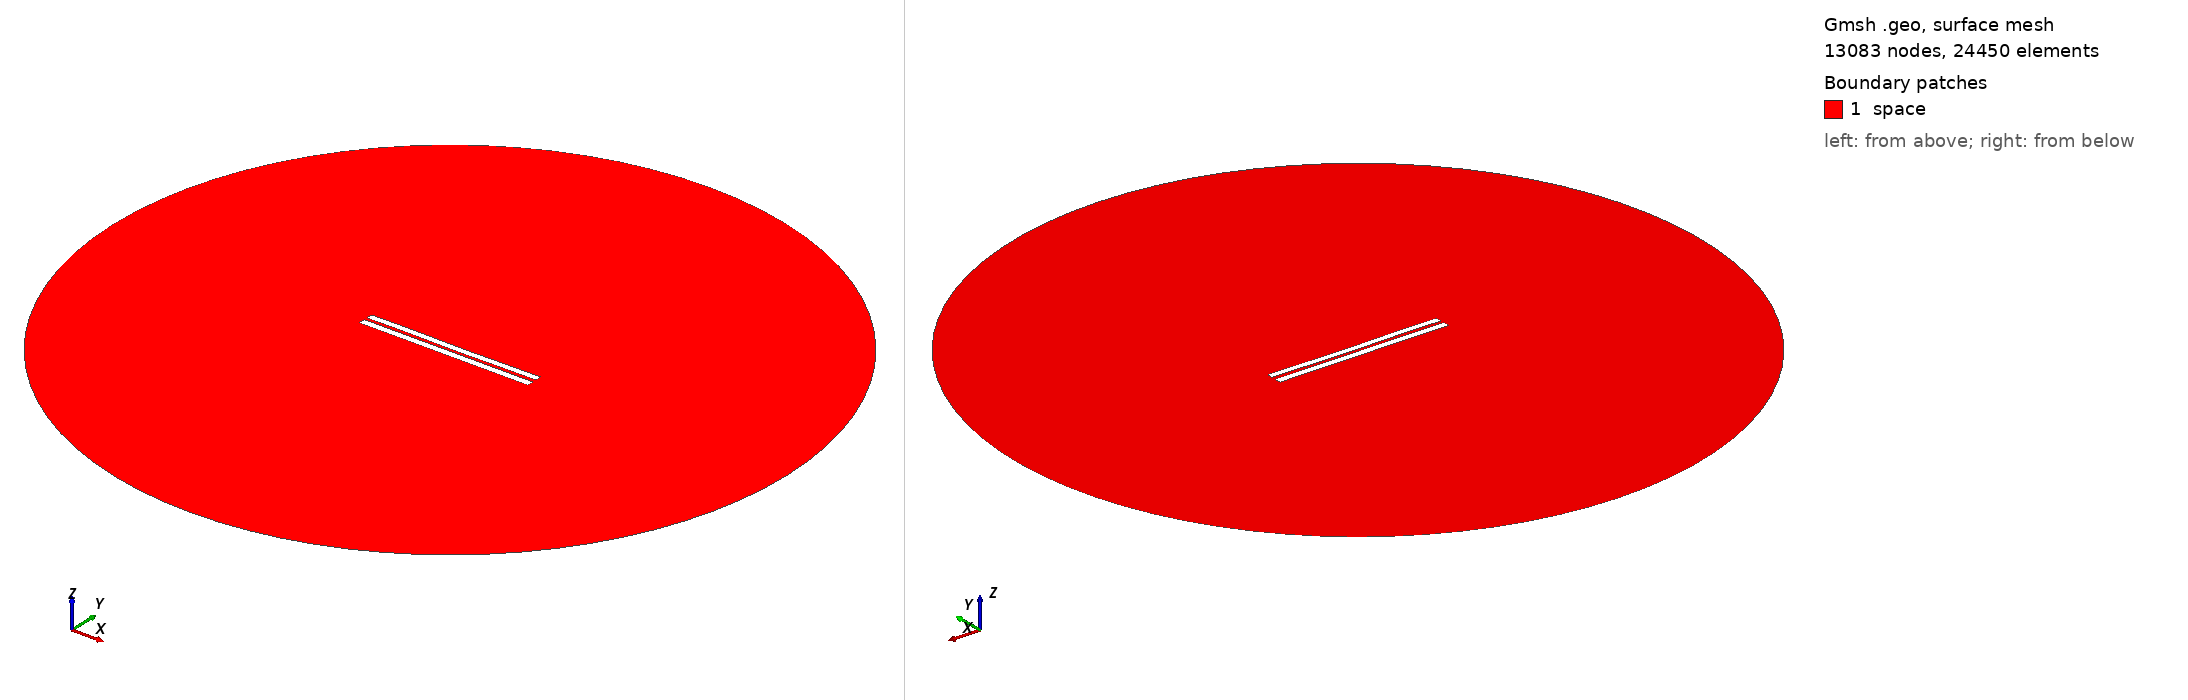

Gmsh geometry script, surface-meshed: 13083 nodes, 24450 surface elements. Boundary patches (legend numbers): 1 space. Left view from above one corner, right view from below the opposite corner. Legend entries are the model's physical surfaces. The drawing asked Gmsh for element sizes between 1% and 20% of the model's largest extent; the script's own settings can give other sizes.

=== 4169.geo (drawn) ===
//---------------------------------------
// Geometry kernel
//---------------------------------------

SetFactory("OpenCASCADE");



//---------------------------------------
// Parameters of the geometry
//---------------------------------------

// Overetch of the upper plate
overetch = 0.125;

// Distance between the plates
distance = 1.75;

// Discretization over the x axis (for the deformation)
nx = 50; 

// Length of the plate
L = 100 - overetch; 

// Number of modes
n = 4; 

// 1st mode coefficient
coeff(1) = 0.07499999999999998;
beta(1) = 0.596864 * 3.1415926535 / L;

// 2nd mode coefficient
coeff(2) = -0.075;
beta(2) = 1.49418 * 3.1415926535 / L;

// 3rd mode coefficient
coeff(3) = 0.07499999999999998;
beta(3) = 2.50025 * 3.1415926535 / L;

// 4th mode coefficient
coeff(4) = 0.07499999999999998;
beta(4) = 3.49999 * 3.1415926535 / L;



//---------------------------------------
// Upper plate (deformed rectangle)
//---------------------------------------

// Coordiantes of the upper plate
xmin = -50;
xmax = 50 - overetch;

// Height of the upper plate
yheight = 4 - 2 * overetch;

// Indexes of the points
UpperID[] = {};
LowerID[] = {};
LeftID[] = {};
RightID[] = {};

// Point index
p = 1;

// Horizontal edges
For i In {1:nx}
    x = xmin + (i-1)*(xmax - xmin)/(nx-1);

    y_bottom = distance / 2 + overetch;
    For j In {1:n}
        C = (Cosh(beta(j)*L) + Cos(beta(j)*L)) / (Sinh(beta(j)*L) + Sin(beta(j)*L));
        y_bottom  = y_bottom + coeff(j) * (Cosh(beta(j)*(x+50)) - Cos(beta(j)*(x+50)) - C * (Sinh(beta(j)*(x+50)) - Sin(beta(j)*(x+50))));
    EndFor

    y_top = y_bottom + yheight;

    Point(p) = {x, y_top, 0, 1.0};
    UpperID[i] = p;
    p = p + 1;

    Point(p) = {x, y_bottom, 0, 1.0};
    LowerID[i] = p;
    p = p + 1;
EndFor

// Create point lists
UpperPts[] = {}; LowerPts[] = {};
For i In {1:nx}
  UpperPts[] += {UpperID[i]};
  LowerPts[] += {LowerID[i]};
EndFor

// Build splines
Spline(1) = {UpperPts[]};
Spline(2) = {LowerPts[]};
Line(3) = {LowerPts[nx-1], UpperPts[nx-1]};
Line(4) = {LowerPts[0], UpperPts[0]};

// Build the plane surface
Curve Loop(1) = {2, 3, -1, -4};
Plane Surface(1) = {1};



//---------------------------------------
// Lower plate (rectangle)
//---------------------------------------

// Vertices
Point(1001) = {-50, -1, 0, 1.0};
Point(1002) = { 50, -1, 0, 1.0};
Point(1003) = { 50,  -5, 0, 1.0};
Point(1004) = {-50,  -5, 0, 1.0};

// Edges
Line(5) = {1001, 1002};
Line(6) = {1002, 1003};
Line(7) = {1003, 1004};
Line(8) = {1004, 1001};

// Plane surface
Line Loop(2) = {5, 6, 7, 8};
Plane Surface(2) = {2}; 



//---------------------------------------
// Outer (fictious) boundary
//---------------------------------------

// Points
Point(1005) = {0, 0, 0};       // Center
Point(1006) = {200, 0, 0};     // Start point
Point(1007) = {0, 200, 0};     // 90 degrees
Point(1008) = {-200, 0, 0};    // 180 degrees
Point(1009) = {0, -200, 0};    // 270 degrees

// Circle arcs (each needs start, center, end)
Circle(9) = {1006, 1005, 1007};
Circle(10) = {1007, 1005, 1008};
Circle(11) = {1008, 1005, 1009};
Circle(12) = {1009, 1005, 1006};

// Plane surface for the entire domain
Curve Loop(3) = {9, 10, 11, 12};
Surface(3) = {3};

// Subtract the plates from the whole domain to obtain the actual domain where we want to solve the equations
BooleanDifference{ Surface{3}; Delete; }{ Surface{1}; Surface{2}; Delete; }




//---------------------------------------
// Transfinite Lines/Curves
//---------------------------------------

// Set the number of points on the boundaries
r = 7;

// Plates
Transfinite Curve {1, 2} = 50*r Using Progression 1;
Transfinite Curve {3, 4} = 2*r Using Progression 1;
Transfinite Line {5, 7} = 50*r Using Progression 1;
Transfinite Line {6, 8} = 2*r Using Progression 1;

// Outer boundary
Transfinite Line {9, 10, 11, 12} = 20 Using Progression 1;



//---------------------------------------
// Physical groups
//---------------------------------------                

// Physical curves (boundaries)
Physical Line("force_segment", 10) = {2};
Physical Line("upper_plate", 11) = {1, 3, 4};
Physical Line("lower_plate", 12) = {5, 6, 7, 8};
Physical Line("boundary", 20) = {9, 10, 11, 12};

// Physical Surfaces
Physical Surface("space", 30) = {3};



//---------------------------------------
// 6. Generate the Mesh
//---------------------------------------

// 2D mesh generation
Mesh 2;
